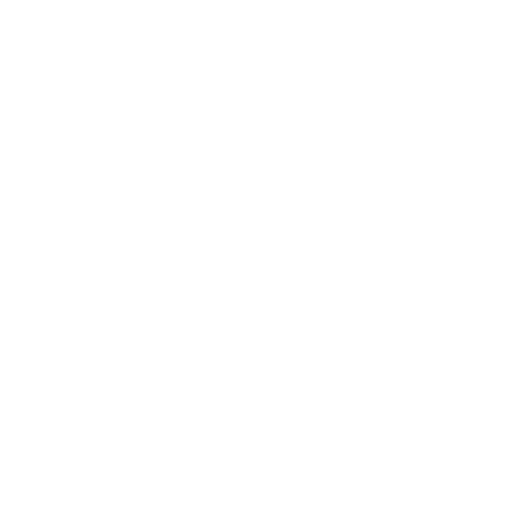
t = 0.00 s
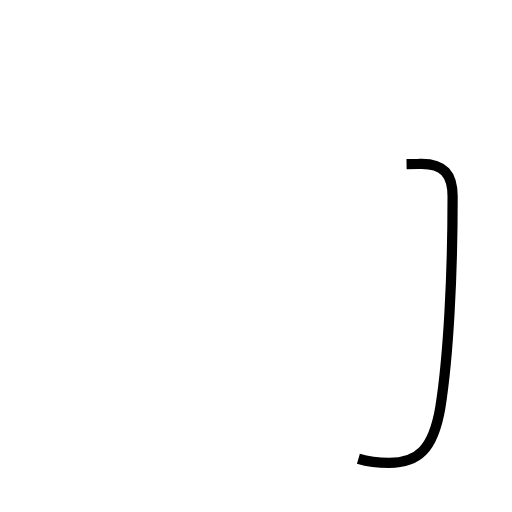
t = 1.15 s
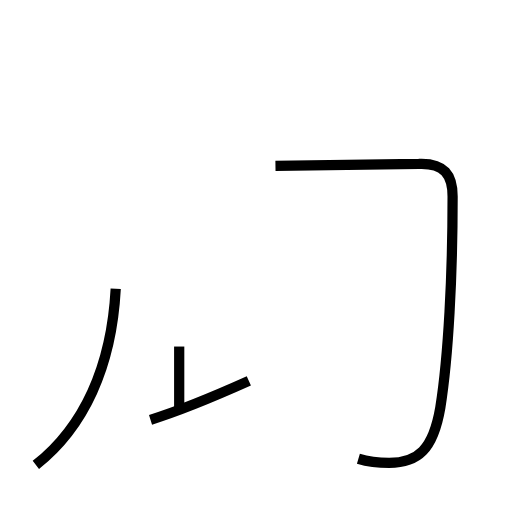
t = 2.61 s
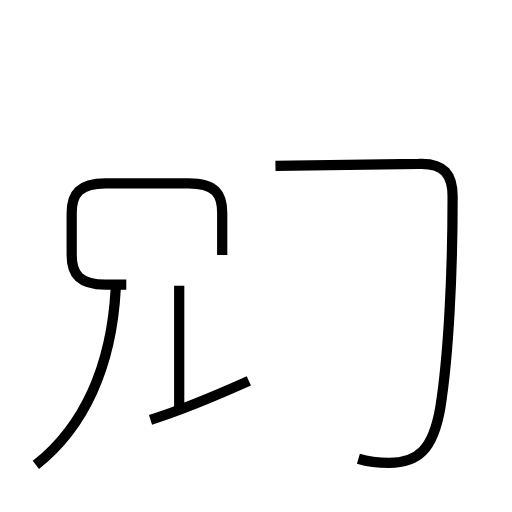
t = 3.80 s
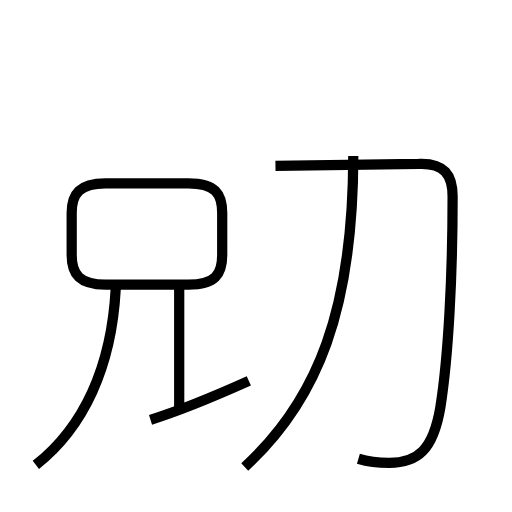
t = 5.13 s
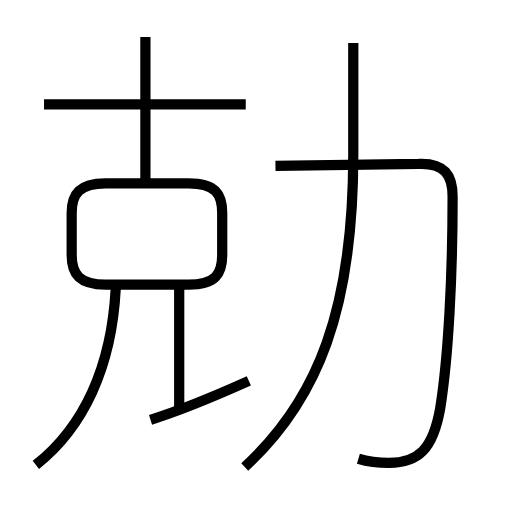
t = 6.47 s

The animated SVG that drew these frames (rendered in a browser with its animation timeline set to each time). Animation: 8 SMIL elements (animate=8); one cycle of 6.47 s.

<?xml version='1.0' encoding='utf-8'?>
<svg viewBox="0.0 -6.0 50.0 50.0" version="1.1" xmlns="http://www.w3.org/2000/svg"><rect x="-1000" y="-1000" width="2000" height="2000" stroke="white" fill="white" /><g style="fill:none;stroke:#000000;stroke-width:1"><path d="M 35.0 0.8 C 36.0 1.1 37.0 1.2 38.0 1.2 C 40.8 1.2 42.3 -0.1 43.0 -4.2 C 43.8 -9.2 44.2 -17.2 44.2 -24.8 C 44.2 -26.9 43.4 -28.1 40.9 -28.0 L 26.9 -27.8 " transform="translate(0.0 38.0)" stroke-dasharray="51.29259394327636" stroke-dashoffset="51.29259394327636"><animate attributeName="stroke-dashoffset" from="51.29259394327636" to="0" dur="1.5387778182982907s" begin="0s; anim_end.end" fill="freeze" id="anim0" /></path><path d="M 3.5 1.4 C 8.2 -2.3 10.9 -8.2 11.3 -15.8 " transform="translate(0.0 38.0)" stroke-dasharray="19.48538131247071" stroke-dashoffset="19.48538131247071"><animate attributeName="stroke-dashoffset" from="19.48538131247071" to="0" dur="0.5845614393741213s" begin="anim0.end" fill="freeze" id="anim1" /></path><path d="M 14.7 -3.0 C 17.9 -4.0 21.4 -5.5 24.3 -6.8 " transform="translate(0.0 38.0)" stroke-dasharray="10.330573611337057" stroke-dashoffset="10.330573611337057"><animate attributeName="stroke-dashoffset" from="10.330573611337057" to="0" dur="0.3099172083401117s" begin="anim1.end" fill="freeze" id="anim2" /></path><path d="M 17.5 -4.2 L 17.5 -16.1 " transform="translate(0.0 38.0)" stroke-dasharray="11.900000000000002" stroke-dashoffset="11.900000000000002"><animate attributeName="stroke-dashoffset" from="11.900000000000002" to="0" dur="0.35700000000000004s" begin="anim2.end" fill="freeze" id="anim3" /></path><path d="M 21.7 -19.1 L 21.7 -23.2 C 21.7 -25.1 21.0 -26.1 18.4 -26.1 L 10.3 -26.1 C 7.8 -26.1 7.0 -25.1 7.0 -23.2 L 7.0 -19.1 C 7.0 -17.2 7.8 -16.2 10.3 -16.2 L 18.4 -16.2 C 21.0 -16.2 21.7 -17.2 21.7 -19.1 Z " transform="translate(0.0 38.0)" stroke-dasharray="44.838053363513936" stroke-dashoffset="44.838053363513936"><animate attributeName="stroke-dashoffset" from="44.838053363513936" to="0" dur="1.345141600905418s" begin="anim3.end" fill="freeze" id="anim4" /></path><path d="M 23.9 1.6 C 31.1 -5.0 34.5 -13.9 34.5 -28.9 L 34.5 -39.8 " transform="translate(0.0 38.0)" stroke-dasharray="44.229260281365804" stroke-dashoffset="44.229260281365804"><animate attributeName="stroke-dashoffset" from="44.229260281365804" to="0" dur="1.326877808440974s" begin="anim4.end" fill="freeze" id="anim5" /></path><path d="M 24.0 -33.8 L 4.3 -33.8 " transform="translate(0.0 38.0)" stroke-dasharray="19.7" stroke-dashoffset="19.7"><animate attributeName="stroke-dashoffset" from="19.7" to="0" dur="0.591s" begin="anim5.end" fill="freeze" id="anim6" /></path><path d="M 14.2 -26.4 L 14.2 -40.4" transform="translate(0.0 38.0)" stroke-dasharray="14.0" stroke-dashoffset="14.0"><animate attributeName="stroke-dashoffset" from="14.0" to="0" dur="0.42s" begin="anim6.end" fill="freeze" id="anim_end" /></path></g></svg>
